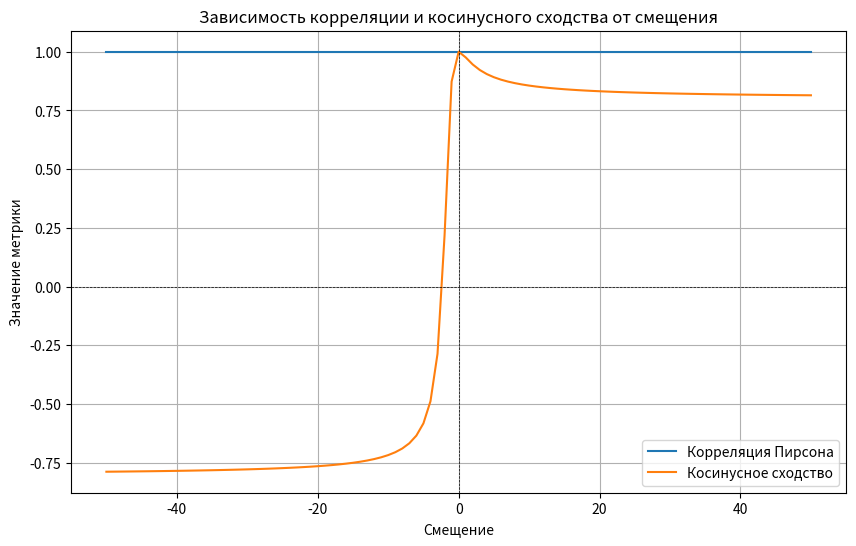

Here is the Python script that generated this plot:
#4.2

'''

Создайте переменную, содержащую целые числа от 0 до 3, 
и вторую переменную, равную первой переменной плюс некоторое смещение.
Затем создайте симуляцию, в которой вы систематически варьируете 
это смещение между –50 и +50 (то есть на первой итерации симуляции вторая 
переменная будет равна [–50, –49, –48, –47]). В цикле for вычислите корре-
ляцию и косинусное сходство между двумя переменными и сохраните эти 
результаты. Затем постройте линейный график, показывающий, как среднее 
смещение влияет на корреляцию и косинусное сходство.

'''

import matplotlib.pyplot as plt

def pearson_correlation(x, y):
    n = len(x)
    if n != len(y):
        raise ValueError("Длины массивов должны быть одинаковыми")
    
    mean_x = sum(x) / n
    mean_y = sum(y) / n

    covariance = sum((xi - mean_x) * (yi - mean_y) for xi, yi in zip(x, y))
    
    std_x = sum((xi - mean_x) ** 2 for xi in x) ** 0.5
    std_y = sum((yi - mean_y) ** 2 for yi in y) ** 0.5
    
    if std_x == 0 or std_y == 0:
        return 0
    
    return covariance / (std_x * std_y)

def cosine_similarity(x, y):
    if len(x) != len(y):
        raise ValueError("Длины векторов должны быть одинаковыми")
    
    dot_product = sum(xi * yi for xi, yi in zip(x, y))
    
    magnitude_x = sum(xi ** 2 for xi in x) ** 0.5
    magnitude_y = sum(yi ** 2 for yi in y) ** 0.5
    
    if magnitude_x == 0 or magnitude_y == 0:
        return 0
    
    return dot_product / (magnitude_x * magnitude_y)

a = [0, 1, 2, 3]
pearson = []
cosinus = []

bias = [i for i in range (-50, 51)]

for b in bias:
    shifted_a = [x + b for x in a]
    
    p = pearson_correlation(a, shifted_a)
    c = cosine_similarity(a, shifted_a)

    pearson.append(p)
    cosinus.append(c)

plt.figure(figsize=(10, 6))
plt.plot(bias, pearson, label='Корреляция Пирсона')
plt.plot(bias, cosinus, label='Косинусное сходство')
plt.xlabel('Смещение')
plt.ylabel('Значение метрики')
plt.title('Зависимость корреляции и косинусного сходства от смещения')
plt.axhline(0, color='black', linestyle='--', linewidth=0.5)
plt.axvline(0, color='black', linestyle='--', linewidth=0.5)
plt.legend()
plt.grid(True)
plt.show()
